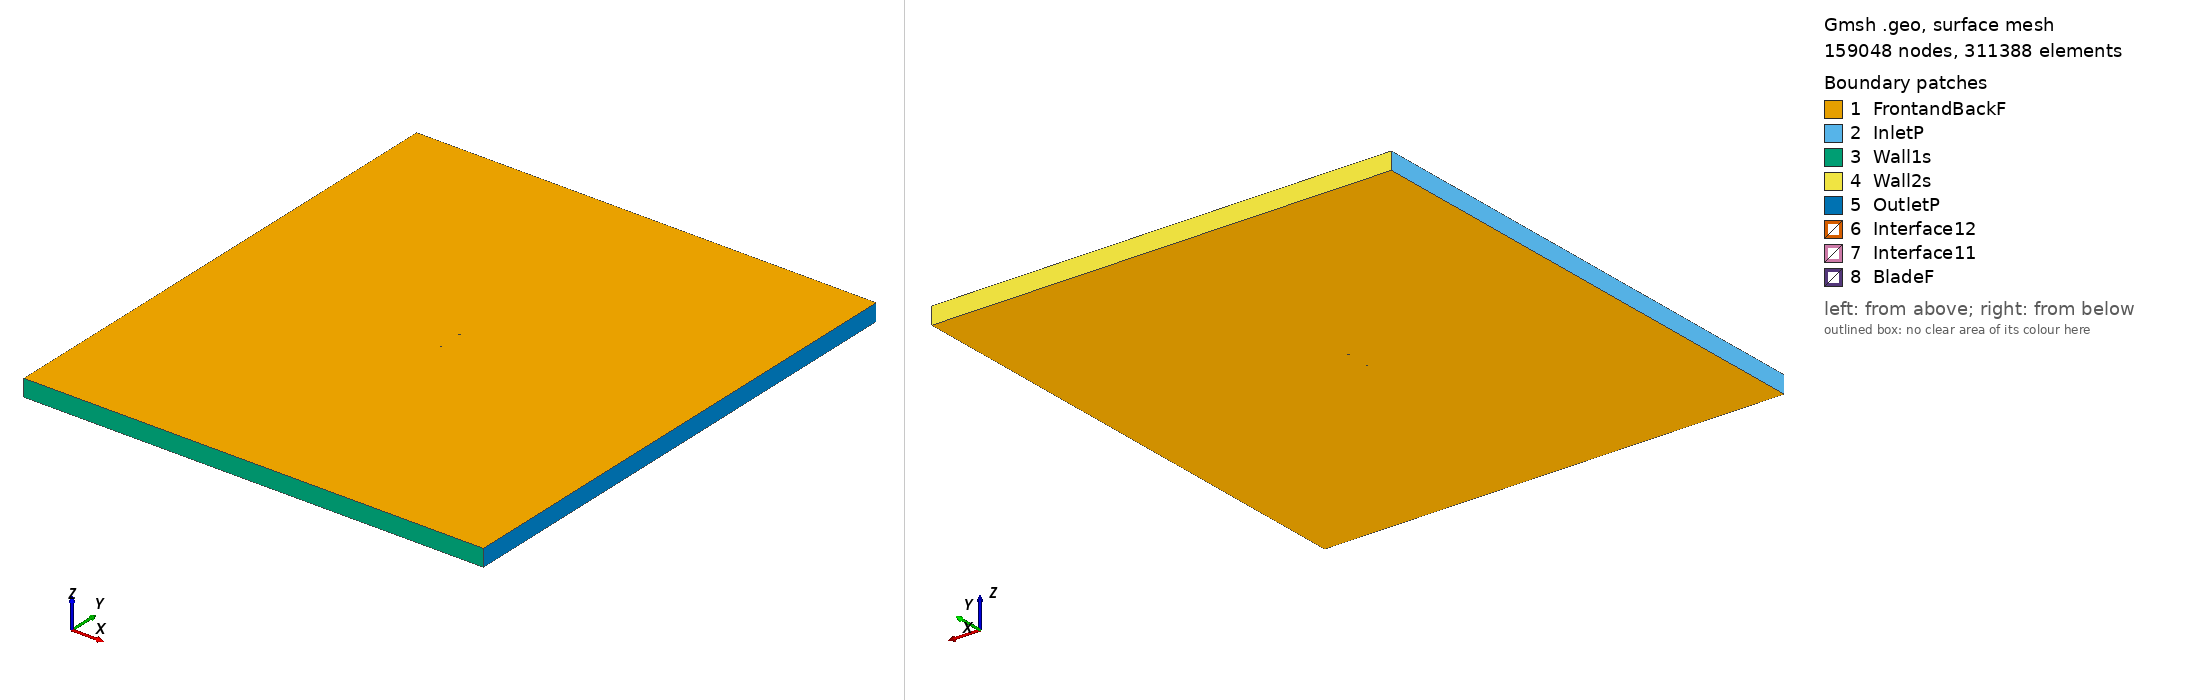

Gmsh geometry script, surface-meshed: 159048 nodes, 311388 surface elements. Boundary patches (legend numbers): 1 FrontandBackF, 2 InletP, 3 Wall1s, 4 Wall2s, 5 OutletP, 6 Interface12, 7 Interface11, 8 BladeF. Left view from above one corner, right view from below the opposite corner. Legend entries are the model's physical surfaces. The drawing asked Gmsh for element sizes between 1% and 20% of the model's largest extent; the script's own settings can give other sizes.

=== goe776_tsr_3.9377_aoa_2.9751.geo (drawn) ===
SetFactory("OpenCASCADE");

Point(1) = {0.074958, 0.726714, 0, 1.0};
Point(2) = {0.068731, 0.728812, 0, 1.0};
Point(3) = {0.061284, 0.731208, 0, 1.0};
Point(4) = {0.046371, 0.735654, 0, 1.0};
Point(5) = {0.031436, 0.739662, 0, 1.0};
Point(6) = {0.016477, 0.743232, 0, 1.0};
Point(7) = {0.001492, 0.746288, 0, 1.0};
Point(8) = {-0.013530, 0.748620, 0, 1.0};
Point(9) = {-0.028602, 0.750000, 0, 1.0};
Point(10) = {-0.043751, 0.749915, 0, 1.0};
Point(11) = {-0.051368, 0.749049, 0, 1.0};
Point(12) = {-0.059028, 0.747338, 0, 1.0};
Point(13) = {-0.062883, 0.746013, 0, 1.0};
Point(14) = {-0.066766, 0.744162, 0, 1.0};
Point(15) = {-0.070695, 0.741404, 0, 1.0};
Point(16) = {-0.072701, 0.739230, 0, 1.0};
Point(17) = {-0.074899, 0.733358, 0, 1.0};
Point(18) = {-0.073321, 0.727299, 0, 1.0};
Point(19) = {-0.071550, 0.724940, 0, 1.0};
Point(20) = {-0.067927, 0.721809, 0, 1.0};
Point(21) = {-0.064257, 0.719583, 0, 1.0};
Point(22) = {-0.060559, 0.717887, 0, 1.0};
Point(23) = {-0.053115, 0.715430, 0, 1.0};
Point(24) = {-0.045627, 0.713819, 0, 1.0};
Point(25) = {-0.030565, 0.712242, 0, 1.0};
Point(26) = {-0.015427, 0.712131, 0, 1.0};
Point(27) = {-0.000239, 0.712971, 0, 1.0};
Point(28) = {0.014986, 0.714536, 0, 1.0};
Point(29) = {0.030238, 0.716615, 0, 1.0};
Point(30) = {0.045512, 0.719131, 0, 1.0};
Point(31) = {0.060810, 0.722086, 0, 1.0};
Point(32) = {0.068468, 0.723737, 0, 1.0};
Point(33) = {0.074880, 0.725211, 0, 1.0};
Point(34) = {-0.074958, -0.726714, 0, 1.0};
Point(35) = {-0.068731, -0.728812, 0, 1.0};
Point(36) = {-0.061284, -0.731208, 0, 1.0};
Point(37) = {-0.046371, -0.735654, 0, 1.0};
Point(38) = {-0.031436, -0.739662, 0, 1.0};
Point(39) = {-0.016477, -0.743232, 0, 1.0};
Point(40) = {-0.001492, -0.746288, 0, 1.0};
Point(41) = {0.013530, -0.748620, 0, 1.0};
Point(42) = {0.028602, -0.750000, 0, 1.0};
Point(43) = {0.043751, -0.749915, 0, 1.0};
Point(44) = {0.051368, -0.749049, 0, 1.0};
Point(45) = {0.059028, -0.747338, 0, 1.0};
Point(46) = {0.062883, -0.746013, 0, 1.0};
Point(47) = {0.066766, -0.744162, 0, 1.0};
Point(48) = {0.070695, -0.741404, 0, 1.0};
Point(49) = {0.072701, -0.739230, 0, 1.0};
Point(50) = {0.074899, -0.733358, 0, 1.0};
Point(51) = {0.073321, -0.727299, 0, 1.0};
Point(52) = {0.071550, -0.724940, 0, 1.0};
Point(53) = {0.067927, -0.721809, 0, 1.0};
Point(54) = {0.064257, -0.719583, 0, 1.0};
Point(55) = {0.060559, -0.717887, 0, 1.0};
Point(56) = {0.053115, -0.715430, 0, 1.0};
Point(57) = {0.045627, -0.713819, 0, 1.0};
Point(58) = {0.030565, -0.712242, 0, 1.0};
Point(59) = {0.015427, -0.712131, 0, 1.0};
Point(60) = {0.000239, -0.712971, 0, 1.0};
Point(61) = {-0.014986, -0.714536, 0, 1.0};
Point(62) = {-0.030238, -0.716615, 0, 1.0};
Point(63) = {-0.045512, -0.719131, 0, 1.0};
Point(64) = {-0.060810, -0.722086, 0, 1.0};
Point(65) = {-0.068468, -0.723737, 0, 1.0};
Point(66) = {-0.074880, -0.725211, 0, 1.0};

// Lines: first blade (splines 1-4)
Spline(1) = {1:33};
Spline(2) = {33,1};

// Lines: second blade (splines 5-8)
Spline(3) = {34:66};
Spline(4) = {66,34};

// Outer domain (points 20001-4 and lines)
Point(67) = {-13.50000000, -15.00000000, 0, 1.0};
Point(68) = {-13.50000000, 15.00000000, 0, 1.0};
Point(69) = {13.50000000, 15.00000000, 0, 1.0};
Point(70) = {13.50000000, -15.00000000, 0, 1.0};
Line(11) = {67, 68};
Line(12) = {68, 69};
Line(13) = {69, 70};
Line(14) = {67, 70};

// Interface (between moving and stationary domain) (circles)
Circle(9) = {0, 0, 0, 0.80000000, 0, 2*Pi};
Circle(10) = {0, 0, 0, 0.80000000, 0, 2*Pi};

// Loops collect Lines/Splines/etc (blade1, blade2, domain, first circle)
Line Loop(1) = {1:2};
Line Loop(2) = {3:4};
Line Loop(3) = {11,12,13,-14};
Line Loop(4) = {9};

// BooleanDifference cuts out the circle/interface from the domain
Plane Surface(1) = {3};
Plane Surface(2) = {4};
BooleanDifference{ Surface{1}; Delete;}{ Surface{2}; Delete;}

// This one cuts out the blades from the inner circle/interface
Line Loop(6) = {10};
Plane Surface(5) = {6};
Plane Surface(6) = {1};
Plane Surface(7) = {2};
BooleanDifference{ Surface{5}; Delete;}{ Surface{6,7}; Delete;}

// extrude to 3rd dimension
Extrude {0, 0, 1} {Surface{1}; Surface{5}; Layers{1}; Recombine;}

// Physical Surfaces are the named boundaries (patches)
Physical Surface("Interface11") = {12};
Physical Surface("Interface12") = {10};

// sides of domain
Physical Surface("InletP") = {6};
Physical Surface("OutletP") = {9};

// top and bottom of domain
Physical Surface("Wall1s") = {7};
Physical Surface("Wall2s") = {8};

// Check FrontandBackF by ensuring there is nothing in the 3rd dimension
Physical Surface("FrontandBackF") = {1,11,5,17};
Physical Surface("BladeF") = {13:16};
Physical Volume("Turbine") = {2};
Physical Volume("Farfield") = {1};

// settings for airfoil boundary layer
Field[1] = BoundaryLayer;
Field[1].EdgesList = {1:4};
Field[1].hwall_n = 1e-3;
Field[1].thickness = 1.5e-2;
Field[1].ratio = 1.05;
Field[1].Quads = 1;
BoundaryLayer Field = 1;

// control points for mesh (blade and interface)
// floor((arc length / 1.5mm)/ 2) -> Transfinite Line
Transfinite Line {1,3} = 106 Using Progression 1;
Transfinite Line {2,4} = 2 Using Progression 1;
Transfinite Line {9, 15} = 800 Using Progression 1;

// For more information on gmsh syntax, visit http://gmsh.info/doc/texinfo/gmsh.html
